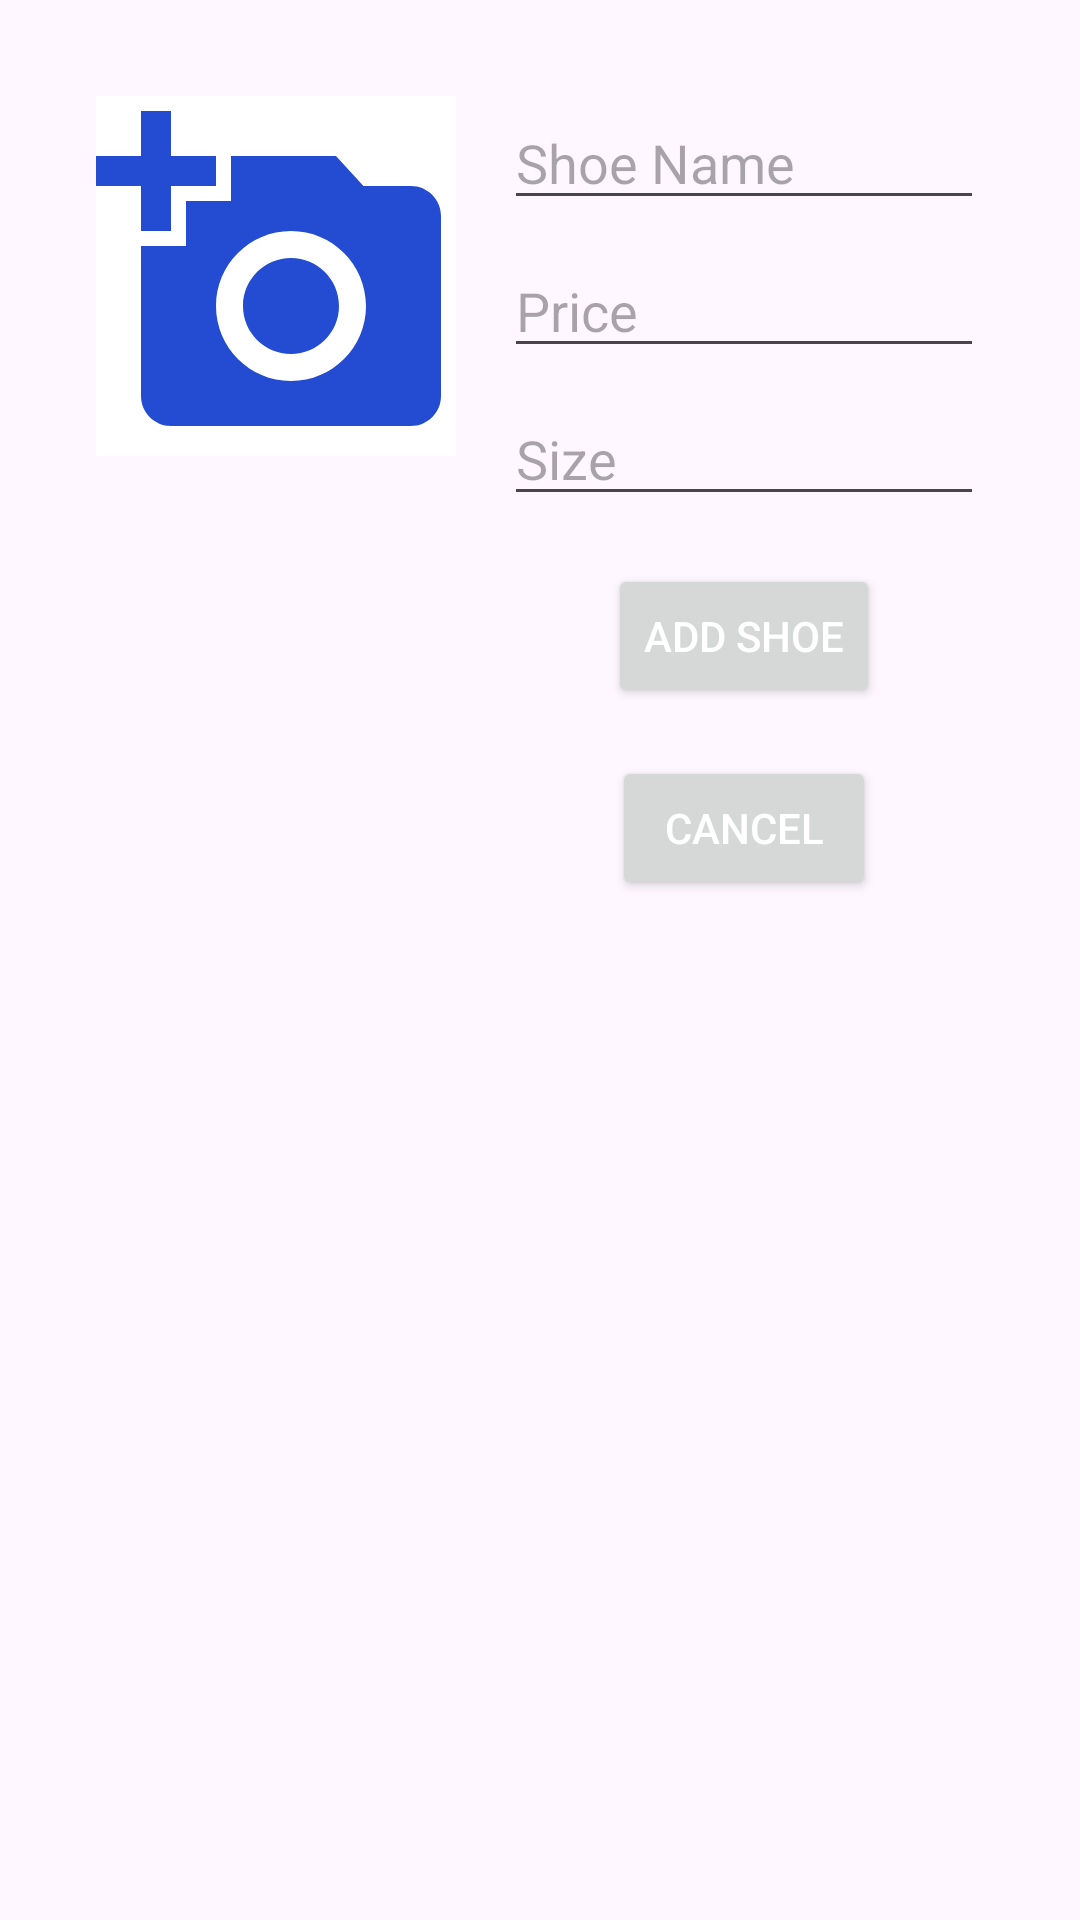

Android layout source for this screen:
<!-- AndroidManifest.xml: application theme Theme.RecyclerViewexample -->
<!-- res/layout/fragment_add.xml -->
<?xml version="1.0" encoding="utf-8"?>
<androidx.constraintlayout.widget.ConstraintLayout xmlns:android="http://schemas.android.com/apk/res/android"
    xmlns:app="http://schemas.android.com/apk/res-auto"
    android:layout_width="match_parent"
    android:layout_height="match_parent"
    android:padding="16dp">

    <ImageView
        android:id="@+id/add_image"
        android:layout_width="120dp"
        android:layout_height="120dp"
        android:layout_marginStart="16dp"
        android:layout_marginTop="16dp"
        android:background="@color/white"
        android:src="@drawable/baseline_add_a_photo_24"
        app:layout_constraintStart_toStartOf="parent"
        app:layout_constraintTop_toTopOf="parent" />

    <EditText
        android:id="@+id/add_name"
        android:layout_width="0dp"
        android:layout_height="wrap_content"
        android:layout_marginStart="16dp"
        android:layout_marginTop="16dp"
        android:layout_marginEnd="16dp"
        android:hint="Shoe Name"
        android:inputType="text"
        app:layout_constraintEnd_toEndOf="parent"
        app:layout_constraintStart_toEndOf="@+id/add_image"
        app:layout_constraintTop_toTopOf="parent" />

    <EditText
        android:id="@+id/add_price"
        android:layout_width="0dp"
        android:layout_height="wrap_content"
        android:layout_marginStart="16dp"
        android:layout_marginTop="8dp"
        android:layout_marginEnd="16dp"
        android:hint="Price"
        android:inputType="numberDecimal"
        app:layout_constraintEnd_toEndOf="parent"
        app:layout_constraintStart_toEndOf="@+id/add_image"
        app:layout_constraintTop_toBottomOf="@+id/add_name" />

    <EditText
        android:id="@+id/add_size"
        android:layout_width="0dp"
        android:layout_height="wrap_content"
        android:layout_marginStart="16dp"
        android:layout_marginTop="8dp"
        android:layout_marginEnd="16dp"
        android:hint="Size"
        android:inputType="text"
        app:layout_constraintEnd_toEndOf="parent"
        app:layout_constraintStart_toEndOf="@+id/add_image"
        app:layout_constraintTop_toBottomOf="@+id/add_price" />

    

    <Button
        android:id="@+id/add_button"
        android:layout_width="wrap_content"
        android:layout_height="wrap_content"
        android:layout_marginTop="16dp"
        android:text="Add Shoe"
        android:textColor="@android:color/white"
        app:layout_constraintEnd_toEndOf="@+id/add_size"
        app:layout_constraintStart_toStartOf="@+id/add_name"
        app:layout_constraintTop_toBottomOf="@+id/add_size" />

    <Button
        android:id="@+id/cancel_button"
        android:layout_width="wrap_content"
        android:layout_height="wrap_content"
        android:layout_marginTop="16dp"
        android:text="Cancel"
        android:textColor="@android:color/white"
        app:layout_constraintEnd_toEndOf="@+id/add_size"
        app:layout_constraintStart_toStartOf="@+id/add_name"
        app:layout_constraintTop_toBottomOf="@+id/add_button" />
</androidx.constraintlayout.widget.ConstraintLayout>
<!-- resources referenced by this layout -->
<resources>
  <!-- drawable baseline_add_a_photo_24 (drawable) -->
  <vector android:height="24dp" android:tint="#234CD2"
      android:viewportHeight="24" android:viewportWidth="24"
      android:width="24dp" xmlns:android="http://schemas.android.com/apk/res/android">
      <path android:fillColor="@android:color/white" android:pathData="M3,4V1h2v3h3v2H5v3H3V6H0V4H3zM6,10V7h3V4h7l1.83,2H21c1.1,0 2,0.9 2,2v12c0,1.1 -0.9,2 -2,2H5c-1.1,0 -2,-0.9 -2,-2V10H6zM13,19c2.76,0 5,-2.24 5,-5s-2.24,-5 -5,-5s-5,2.24 -5,5S10.24,19 13,19zM9.8,14c0,1.77 1.43,3.2 3.2,3.2s3.2,-1.43 3.2,-3.2s-1.43,-3.2 -3.2,-3.2S9.8,12.23 9.8,14z"/>
  </vector>
  <style name="Theme.RecyclerViewexample" parent="Base.Theme.RecyclerViewexample" />
  <style name="Base.Theme.RecyclerViewexample" parent="Theme.Material3.DayNight.NoActionBar">
          
          
      </style>
  <!-- not gathered from this repository: default colours our renderer supplied (Android Studio template values) -->
  <color name="white">#FFFFFFFF</color>
</resources>
